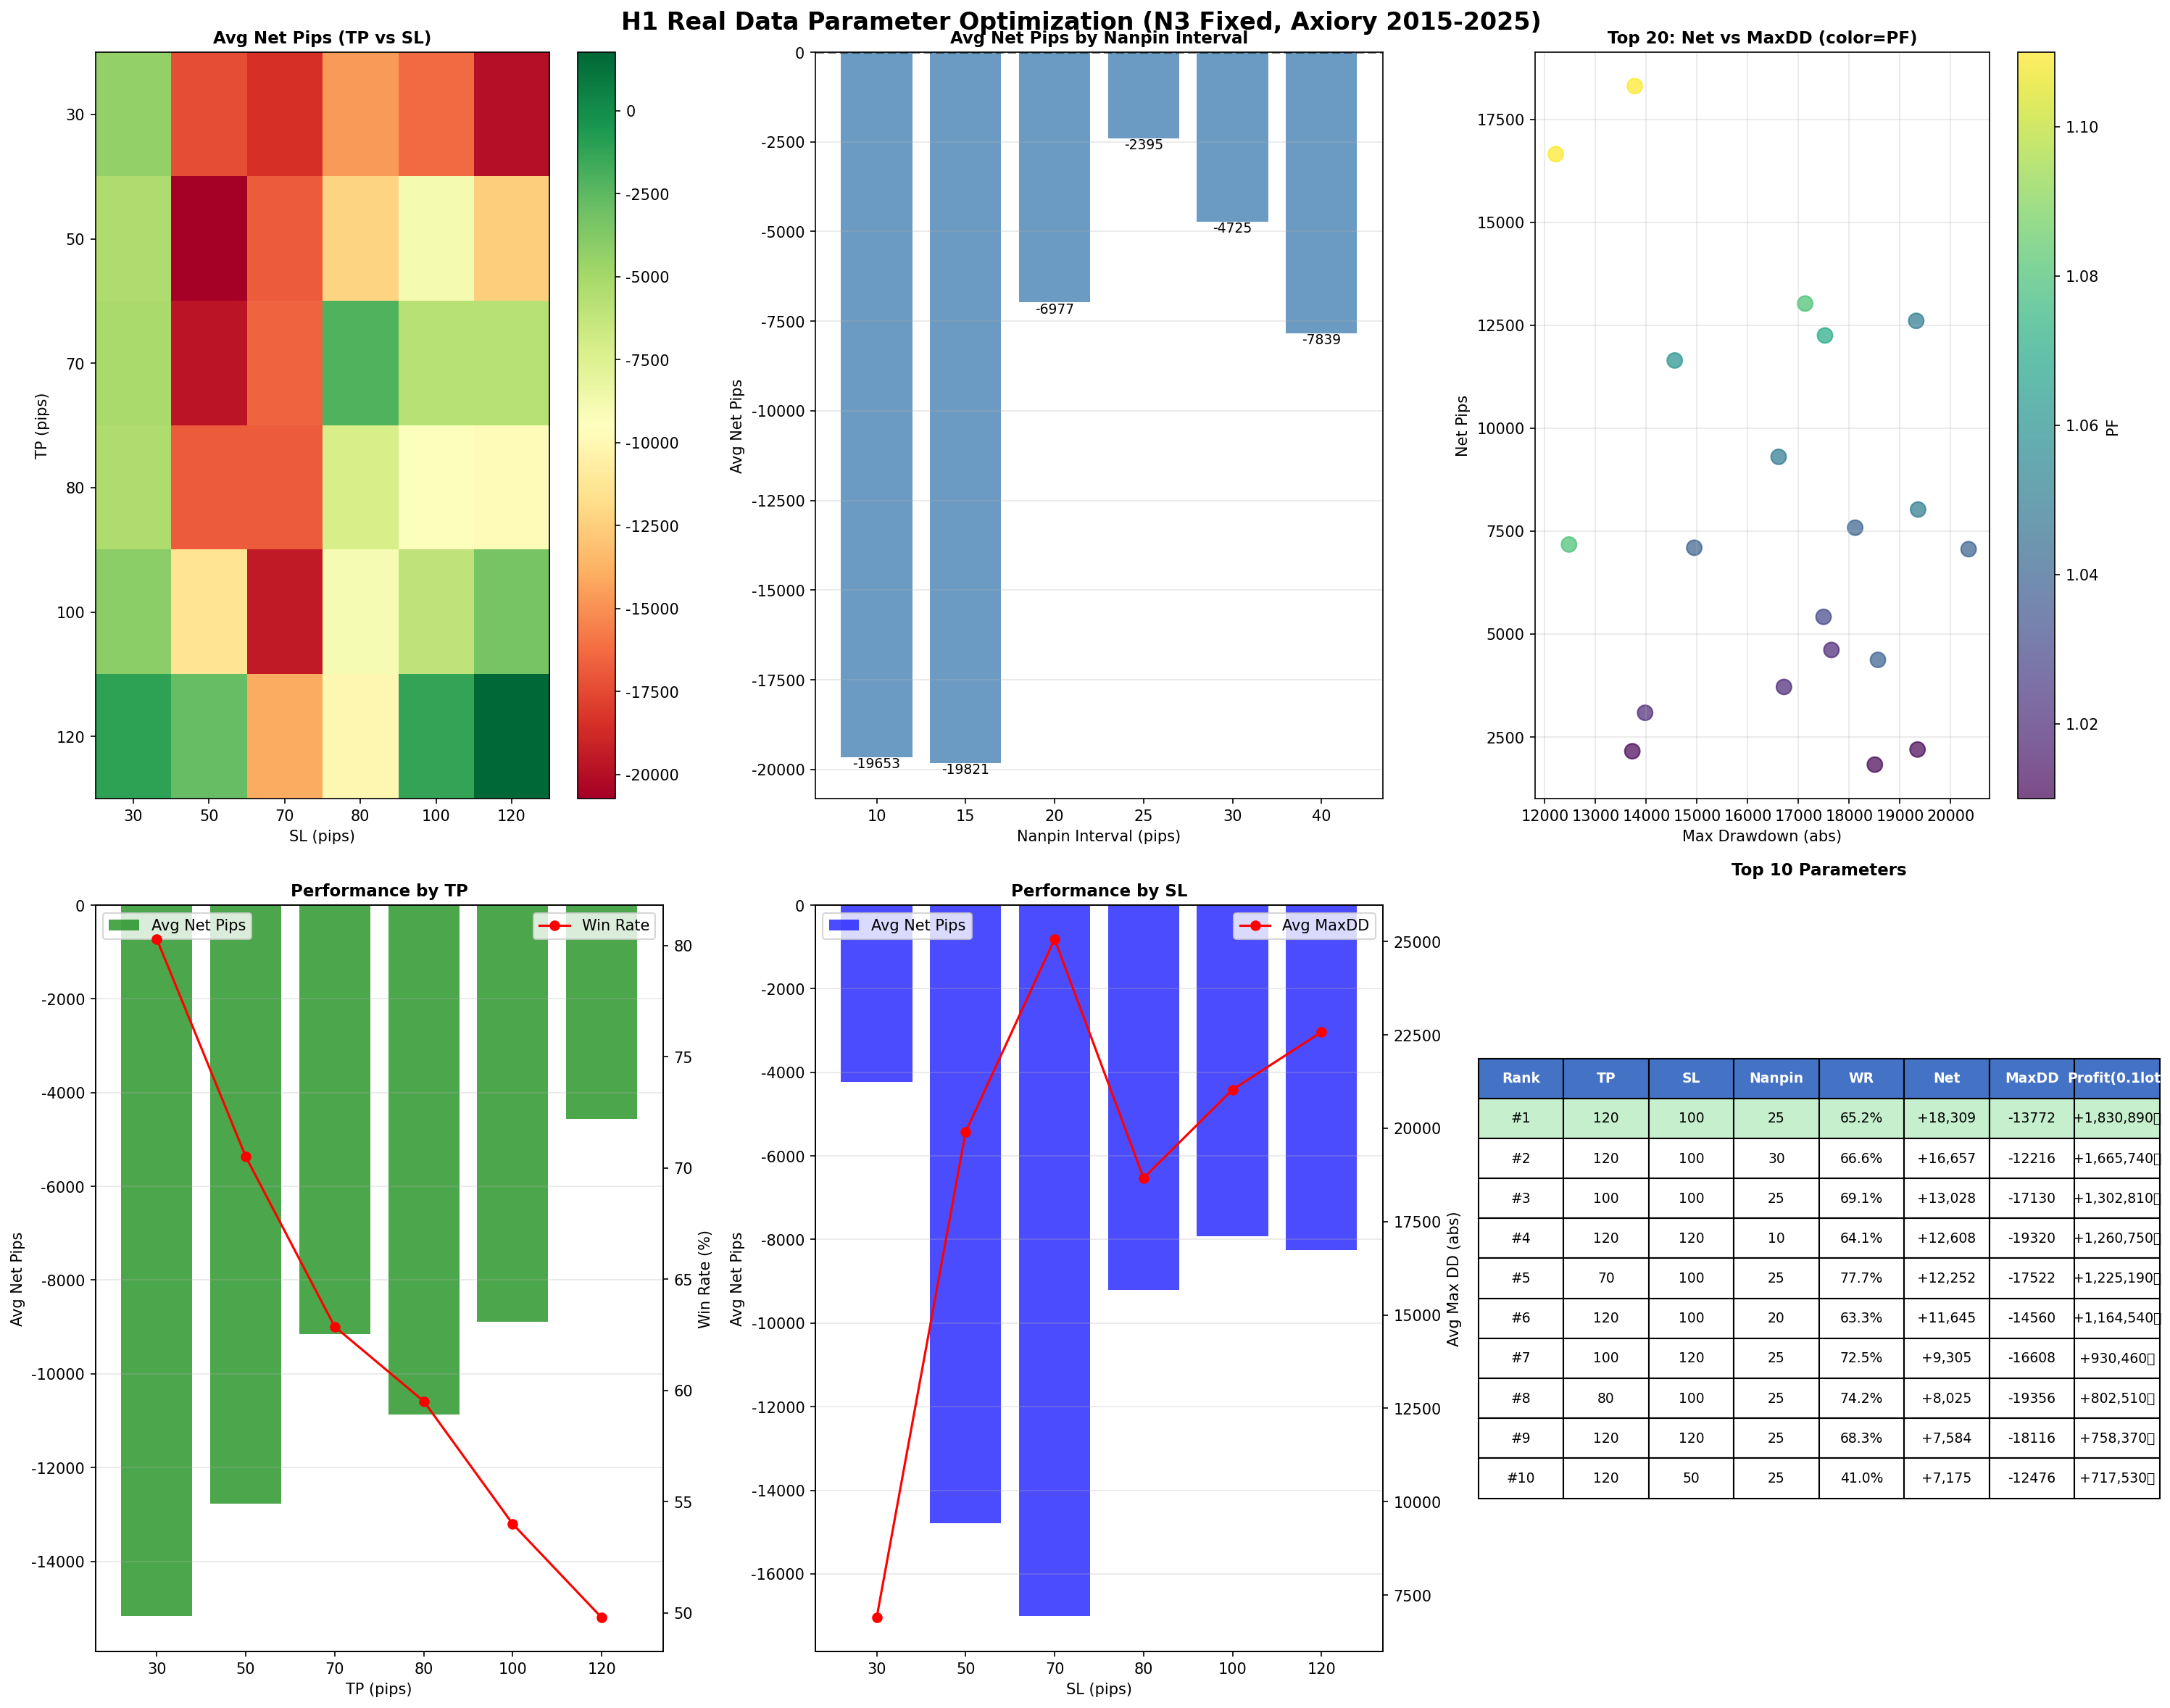

The table this chart was drawn from, first rows:
tp, sl, nanpin, trades, win_rate, total_pips, max_dd, pf, avg_pips
120, 100, 25, 465, 65.16, 18309, -13772, 1.11, 39.37
120, 100, 30, 458, 66.59, 16657, -12216, 1.11, 36.37
100, 100, 25, 547, 69.1, 13028, -17130, 1.08, 23.82
120, 120, 10, 468, 64.1, 12608, -19320, 1.05, 26.94
70, 100, 25, 743, 77.66, 12252, -17522, 1.07, 16.49
120, 100, 20, 485, 63.3, 11645, -14560, 1.06, 24.01
100, 120, 25, 524, 72.52, 9305, -16608, 1.05, 17.76
80, 100, 25, 655, 74.2, 8025, -19356, 1.05, 12.25
120, 120, 25, 438, 68.26, 7584, -18116, 1.04, 17.31
120, 50, 25, 721, 41.05, 7175, -12476, 1.08, 9.95
100, 100, 20, 571, 67.43, 7097, -14945, 1.04, 12.43
70, 120, 25, 716, 80.45, 7062, -20352, 1.04, 9.86
80, 100, 20, 684, 73.1, 5418, -17493, 1.03, 7.92
100, 120, 10, 552, 68.3, 4614, -17648, 1.02, 8.36
120, 50, 20, 707, 42.15, 4373, -18566, 1.04, 6.19
100, 100, 30, 537, 69.46, 3716, -16713, 1.02, 6.92
120, 120, 30, 439, 69.25, 3088, -13976, 1.02, 7.03
70, 100, 20, 763, 75.75, 2196, -19346, 1.01, 2.88
70, 80, 25, 801, 72.78, 2154, -13724, 1.01, 2.69
100, 120, 20, 529, 70.32, 1829, -18504, 1.01, 3.46
50, 100, 20, 1039, 82.96, 1523, -13253, 1.01, 1.47
80, 30, 25, 1635, 28.62, 1443, -2157, 1.03, 0.88
120, 80, 25, 526, 58.56, 1227, -14531, 1.01, 2.33
100, 80, 30, 591, 63.11, 1202, -10556, 1.01, 2.03
70, 80, 40, 775, 71.23, 1140, -9055, 1.01, 1.47
120, 50, 30, 744, 38.31, 1075, -6316, 1.01, 1.44
120, 30, 20, 1195, 23.35, 1013, -5398, 1.02, 0.85
70, 30, 25, 1772, 31.55, 982.3, -2123, 1.02, 0.55
100, 30, 25, 1419, 24.24, 786.2, -2574, 1.02, 0.55
120, 50, 40, 835, 34.13, 722.8, -4934, 1.02, 0.87
50, 30, 30, 2182, 38.18, 525.4, -1538, 1.01, 0.24
50, 30, 40, 2182, 38.18, 525.4, -1538, 1.01, 0.24
50, 30, 25, 2122, 39.63, 395.6, -1676, 1.01, 0.19
80, 120, 25, 631, 77.02, 299.2, -19857, 1.0, 0.47
80, 80, 25, 717, 69.32, 136.3, -12763, 1.0, 0.19
100, 30, 40, 1461, 23.34, 61.7, -1757, 1.0, 0.04
100, 30, 30, 1461, 23.34, 61.7, -1757, 1.0, 0.04
120, 30, 25, 1283, 20.65, -210.3, -4481, 0.99, -0.16
70, 30, 30, 1828, 30.09, -388.4, -1959, 0.99, -0.21
70, 30, 40, 1828, 30.09, -388.4, -1959, 0.99, -0.21
100, 30, 20, 1324, 26.89, -522.1, -4952, 0.99, -0.39
100, 50, 40, 934, 37.26, -638.6, -5208, 0.99, -0.68
80, 30, 30, 1681, 27.19, -664.3, -2143, 0.98, -0.4
80, 30, 40, 1681, 27.19, -664.3, -2143, 0.98, -0.4
80, 50, 40, 1066, 42.87, -688.0, -4813, 0.99, -0.65
30, 30, 30, 2978, 50.1, -713.4, -1672, 0.98, -0.24
30, 30, 40, 2978, 50.1, -713.4, -1672, 0.98, -0.24
120, 30, 30, 1335, 19.78, -850.5, -2576, 0.97, -0.64
120, 30, 40, 1335, 19.78, -850.5, -2576, 0.97, -0.64
50, 100, 25, 1015, 83.65, -1096, -16913, 0.99, -1.08
70, 80, 10, 854, 69.09, -1100, -15610, 1.0, -1.29
120, 120, 20, 444, 65.99, -1258, -18111, 0.99, -2.83
100, 50, 25, 825, 44.85, -1275, -11476, 0.99, -1.55
80, 30, 20, 1540, 31.1, -1359, -5025, 0.98, -0.88
120, 30, 10, 1091, 26.58, -1362, -16648, 0.99, -1.25
30, 120, 30, 1540, 93.31, -1541, -11798, 0.99, -1.0
70, 80, 30, 785, 72.48, -1664, -12382, 0.99, -2.12
70, 120, 10, 744, 76.48, -1871, -20353, 0.99, -2.51
80, 70, 20, 782, 64.19, -2033, -17824, 0.99, -2.6
70, 30, 20, 1667, 34.49, -2106, -5481, 0.97, -1.26
... 156 more rows
